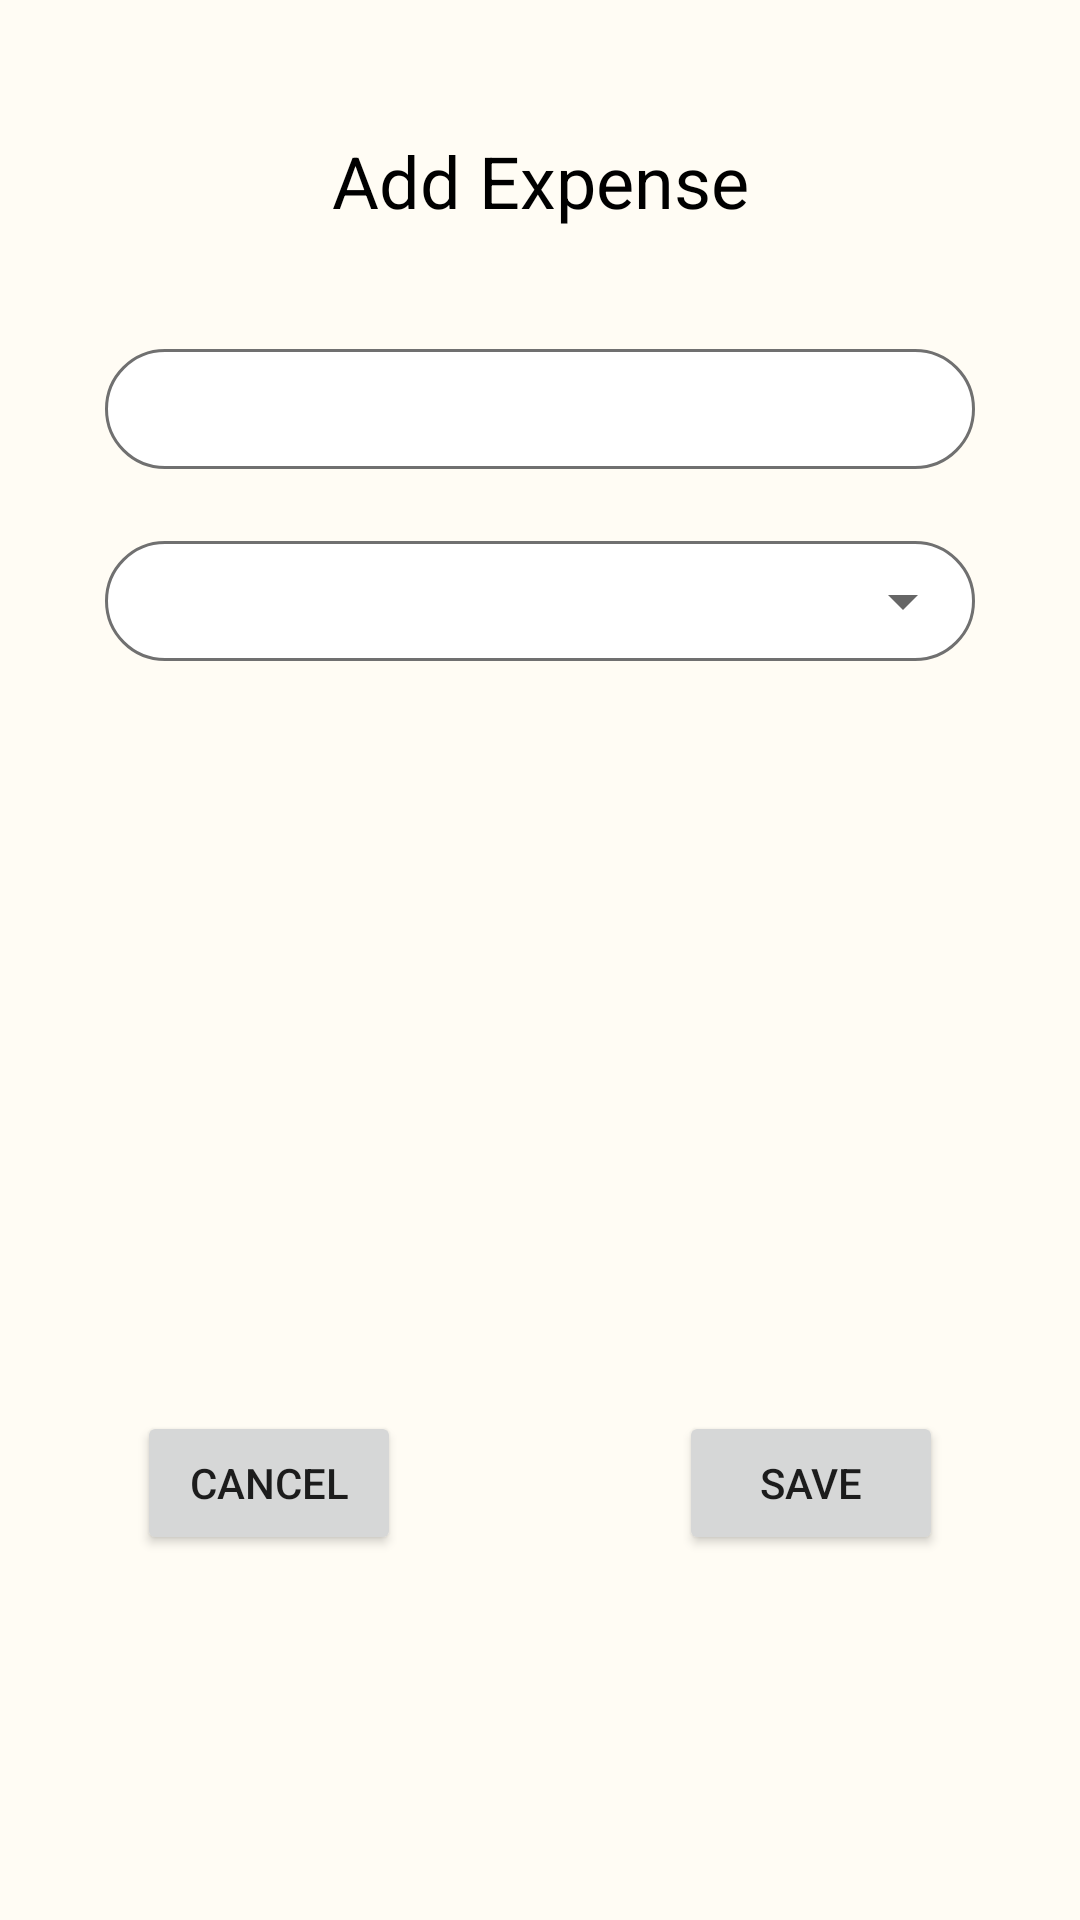

Reconstruct the res/layout file that produces this screen, plus the resources it refers to.
<!-- AndroidManifest.xml: application theme Theme.MoneyWallet -->
<!-- res/layout/activity_add_expense.xml -->
<?xml version="1.0" encoding="utf-8"?>
<androidx.constraintlayout.widget.ConstraintLayout xmlns:android="http://schemas.android.com/apk/res/android"
    xmlns:app="http://schemas.android.com/apk/res-auto"
    xmlns:tools="http://schemas.android.com/tools"
    android:layout_width="match_parent"
    android:layout_height="match_parent"
    android:background="#FFFCF4">

    <TextView
        android:id="@+id/textView2"
        android:layout_width="0dp"
        android:layout_height="wrap_content"
        android:layout_marginTop="44dp"
        android:text="@string/add_expense"
        android:textAlignment="center"
        android:textColor="@color/black"
        android:textSize="24sp"
        app:layout_constraintEnd_toEndOf="parent"
        app:layout_constraintHorizontal_bias="0.0"
        app:layout_constraintStart_toStartOf="parent"
        app:layout_constraintTop_toTopOf="parent" />

    <EditText
        android:id="@+id/add_expense_txt"
        android:layout_width="0dp"
        android:layout_height="40dp"
        android:layout_marginStart="35dp"
        android:layout_marginTop="40dp"
        android:layout_marginEnd="35dp"
        android:background="@drawable/custom_edit_text"
        android:ems="10"
        android:inputType="number"
        android:padding="5dp"
        app:layout_constraintEnd_toEndOf="parent"
        app:layout_constraintStart_toStartOf="parent"
        app:layout_constraintTop_toBottomOf="@+id/textView2" />

    <Button
        android:id="@+id/expense_cancel_btn"
        android:layout_width="wrap_content"
        android:layout_height="wrap_content"
        android:layout_marginTop="250dp"
        android:text="Cancel"
        app:layout_constraintEnd_toStartOf="@+id/expense_save_btn"
        app:layout_constraintStart_toStartOf="@+id/linearLayout2"
        app:layout_constraintTop_toBottomOf="@+id/linearLayout2" />

    <Button
        android:id="@+id/expense_save_btn"
        android:layout_width="wrap_content"
        android:layout_height="wrap_content"
        android:layout_marginStart="82dp"
        android:text="Save"
        app:layout_constraintBottom_toBottomOf="@+id/expense_cancel_btn"
        app:layout_constraintEnd_toEndOf="@+id/linearLayout2"
        app:layout_constraintStart_toEndOf="@+id/expense_cancel_btn"
        app:layout_constraintTop_toTopOf="@+id/expense_cancel_btn"
        app:layout_constraintVertical_bias="1.0" />

    <LinearLayout
        android:id="@+id/linearLayout2"
        android:layout_width="0dp"
        android:layout_height="wrap_content"
        android:layout_marginTop="24dp"
        android:background="@drawable/custom_edit_text"
        android:orientation="vertical"
        app:layout_constraintEnd_toEndOf="@+id/add_expense_txt"
        app:layout_constraintHorizontal_bias="0.0"
        app:layout_constraintStart_toStartOf="@+id/add_expense_txt"
        app:layout_constraintTop_toBottomOf="@+id/add_expense_txt">

        <Spinner
            android:id="@+id/expense_spinner"
            android:layout_width="match_parent"
            android:layout_height="40dp"
            app:layout_constraintEnd_toEndOf="@+id/add_expense_txt"
            app:layout_constraintStart_toStartOf="@+id/add_expense_txt"
            app:layout_constraintTop_toBottomOf="@+id/add_expense_txt" />
    </LinearLayout>
</androidx.constraintlayout.widget.ConstraintLayout>
<!-- resources referenced by this layout -->
<resources>
  <color name="black">#FF000000</color>
  <!-- drawable custom_edit_text (drawable) -->
  <?xml version="1.0" encoding="utf-8"?>
  <shape xmlns:android="http://schemas.android.com/apk/res/android"
      android:shape="rectangle">
  
      <solid android:color="#FFFFFF" />
      <corners android:radius="20dp" />
      <stroke android:width="1dp" android:color="#707070"/>
  </shape>
  <string name="add_expense">Add Expense</string>
  <style name="Theme.MoneyWallet" parent="Theme.MaterialComponents.DayNight.DarkActionBar">
          
          <item name="colorPrimary">@color/purple_500</item>
          <item name="colorPrimaryVariant">@color/purple_700</item>
          <item name="colorOnPrimary">@color/white</item>
          
          <item name="colorSecondary">@color/teal_200</item>
          <item name="colorSecondaryVariant">@color/teal_700</item>
          <item name="colorOnSecondary">@color/black</item>
          
          <item name="android:statusBarColor" tools:targetApi="l">?attr/colorPrimaryVariant</item>
          
      </style>
  <color name="purple_500">#0091EA</color>
  <color name="purple_700">#005F9A</color>
  <color name="white">#FFFFFFFF</color>
  <color name="teal_200">#FF03DAC5</color>
  <color name="teal_700">#FF018786</color>
</resources>
